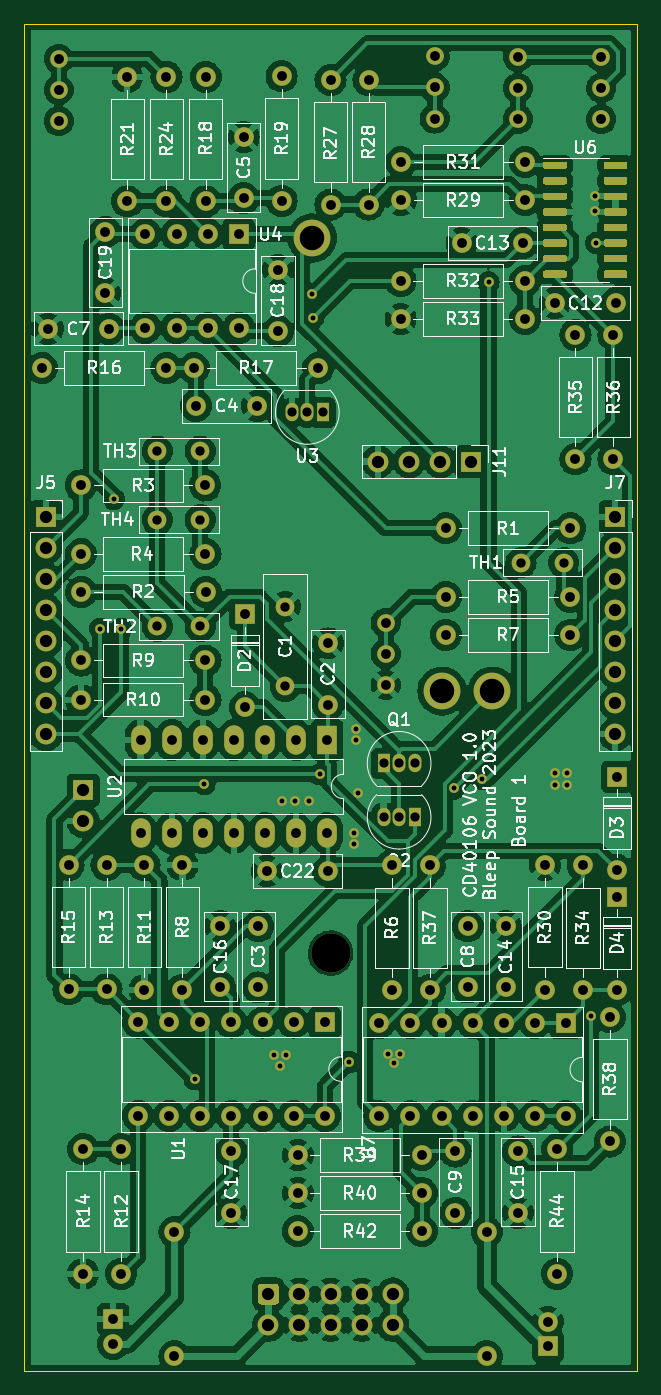
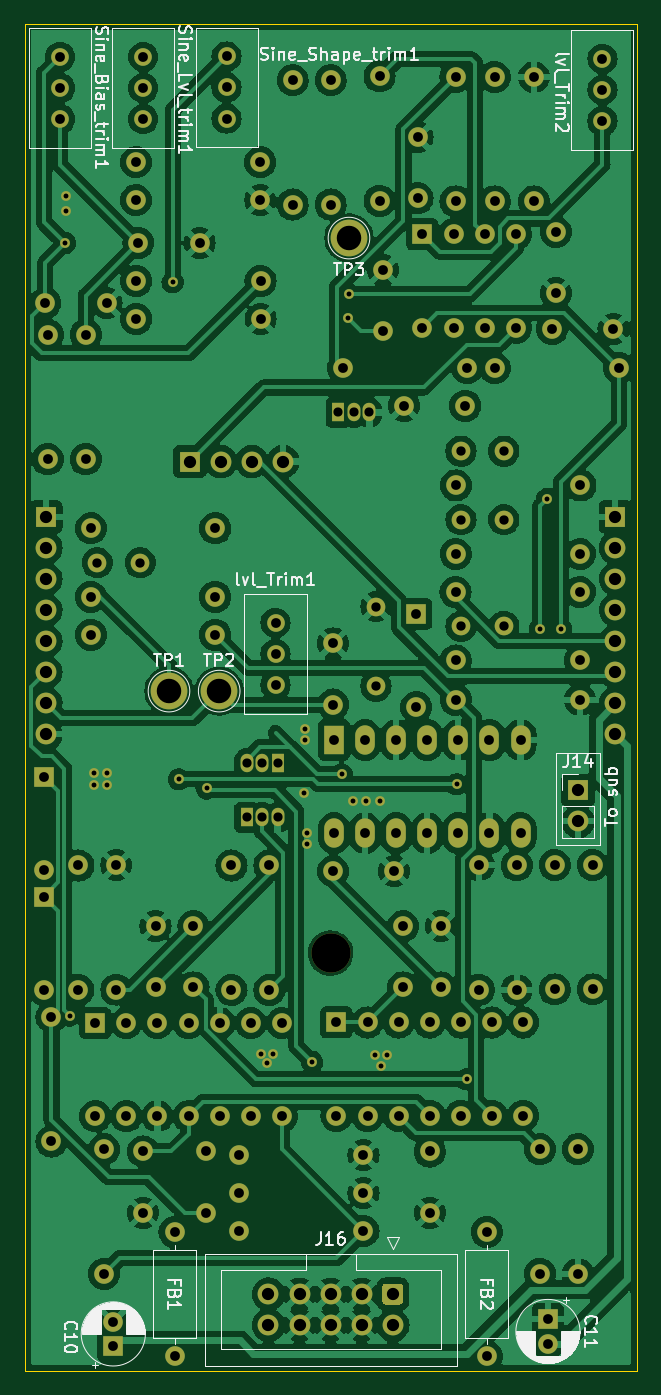
Circuit board: 10 layer files. Board 50.0 x 110.0 mm.
- bottom_copper: CD40106_VCO-B_Cu.gbl (329052 bytes)
- bottom_mask: CD40106_VCO-B_Mask.gbs (8578 bytes)
- paste: CD40106_VCO-B_Paste.gbp (530 bytes)
- bottom_silk: CD40106_VCO-B_Silkscreen.gbo (59157 bytes)
- outline: CD40106_VCO-Edge_Cuts.gm1 (766 bytes)
- top_copper: CD40106_VCO-F_Cu.gtl (355792 bytes)
- top_mask: CD40106_VCO-F_Mask.gts (13914 bytes)
- top_silk: CD40106_VCO-F_Silkscreen.gto (151428 bytes)
- drill: CD40106_VCO-NPTH.drl (389 bytes)
- drill: CD40106_VCO-PTH.drl (4387 bytes)

=== bottom_copper: CD40106_VCO-B_Cu.gbl (329052 bytes, source omitted) ===
=== bottom_mask: CD40106_VCO-B_Mask.gbs (8578 bytes, source omitted) ===
=== paste: CD40106_VCO-B_Paste.gbp ===
G04 #@! TF.GenerationSoftware,KiCad,Pcbnew,7.0.7-7.0.7~ubuntu22.04.1*
G04 #@! TF.CreationDate,2023-12-10T22:01:21+01:00*
G04 #@! TF.ProjectId,CD40106_VCO,43443430-3130-4365-9f56-434f2e6b6963,rev?*
G04 #@! TF.SameCoordinates,Original*
G04 #@! TF.FileFunction,Paste,Bot*
G04 #@! TF.FilePolarity,Positive*
%FSLAX46Y46*%
G04 Gerber Fmt 4.6, Leading zero omitted, Abs format (unit mm)*
G04 Created by KiCad (PCBNEW 7.0.7-7.0.7~ubuntu22.04.1) date 2023-12-10 22:01:21*
%MOMM*%
%LPD*%
G01*
G04 APERTURE LIST*
G04 APERTURE END LIST*
M02*

=== bottom_silk: CD40106_VCO-B_Silkscreen.gbo (59157 bytes, source omitted) ===
=== outline: CD40106_VCO-Edge_Cuts.gm1 ===
G04 #@! TF.GenerationSoftware,KiCad,Pcbnew,7.0.7-7.0.7~ubuntu22.04.1*
G04 #@! TF.CreationDate,2023-12-10T22:01:21+01:00*
G04 #@! TF.ProjectId,CD40106_VCO,43443430-3130-4365-9f56-434f2e6b6963,rev?*
G04 #@! TF.SameCoordinates,Original*
G04 #@! TF.FileFunction,Profile,NP*
%FSLAX46Y46*%
G04 Gerber Fmt 4.6, Leading zero omitted, Abs format (unit mm)*
G04 Created by KiCad (PCBNEW 7.0.7-7.0.7~ubuntu22.04.1) date 2023-12-10 22:01:21*
%MOMM*%
%LPD*%
G01*
G04 APERTURE LIST*
G04 #@! TA.AperFunction,Profile*
%ADD10C,0.050000*%
G04 #@! TD*
G04 APERTURE END LIST*
D10*
X54500000Y-36500000D02*
X104500000Y-36500000D01*
X54500000Y-36500000D02*
X54500000Y-146500000D01*
X54500000Y-146500000D02*
X104500000Y-146500000D01*
X104500000Y-36500000D02*
X104500000Y-146500000D01*
M02*

=== top_copper: CD40106_VCO-F_Cu.gtl (355792 bytes, source omitted) ===
=== top_mask: CD40106_VCO-F_Mask.gts (13914 bytes, source omitted) ===
=== top_silk: CD40106_VCO-F_Silkscreen.gto (151428 bytes, source omitted) ===
=== drill: CD40106_VCO-NPTH.drl ===
M48
; DRILL file {KiCad 7.0.7-7.0.7~ubuntu22.04.1} date Sun Dec 10 22:01:21 2023
; FORMAT={-:-/ absolute / metric / decimal}
; #@! TF.CreationDate,2023-12-10T22:01:21+01:00
; #@! TF.GenerationSoftware,Kicad,Pcbnew,7.0.7-7.0.7~ubuntu22.04.1
; #@! TF.FileFunction,NonPlated,1,2,NPTH
FMAT,2
METRIC
; #@! TA.AperFunction,NonPlated,NPTH,ComponentDrill
T1C3.200
%
G90
G05
T1
X79.5Y-112.4
T0
M30

=== drill: CD40106_VCO-PTH.drl ===
M48
; DRILL file {KiCad 7.0.7-7.0.7~ubuntu22.04.1} date Sun Dec 10 22:01:21 2023
; FORMAT={-:-/ absolute / metric / decimal}
; #@! TF.CreationDate,2023-12-10T22:01:21+01:00
; #@! TF.GenerationSoftware,Kicad,Pcbnew,7.0.7-7.0.7~ubuntu22.04.1
; #@! TF.FileFunction,Plated,1,2,PTH
FMAT,2
METRIC
; #@! TA.AperFunction,Plated,PTH,ViaDrill
T1C0.400
; #@! TA.AperFunction,Plated,PTH,ComponentDrill
T2C0.750
; #@! TA.AperFunction,Plated,PTH,ComponentDrill
T3C0.762
; #@! TA.AperFunction,Plated,PTH,ComponentDrill
T4C0.800
; #@! TA.AperFunction,Plated,PTH,ComponentDrill
T5C1.000
; #@! TA.AperFunction,Plated,PTH,ComponentDrill
T6C2.000
%
G90
G05
T1
X60.7Y-85.9
X61.8Y-75.3
X62.4Y-85.9
X68.4Y-122.7
X69.2Y-98.6
X74.9Y-120.7
X75.4Y-121.6
X75.5Y-100.0
X75.9Y-120.7
X76.6Y-100.0
X77.7Y-100.0
X78.0Y-58.6
X78.1Y-60.5
X78.6Y-97.8
X81.0Y-121.3
X81.4Y-102.6
X81.4Y-103.5
X81.6Y-94.1
X81.6Y-95.0
X81.7Y-99.3
X84.2Y-120.6
X84.7Y-121.4
X85.2Y-120.6
X89.6Y-98.95
X91.9Y-98.2
X92.4Y-57.6
X97.8Y-97.7
X97.8Y-98.7
X98.8Y-97.7
X98.8Y-98.7
X100.8Y-117.5
X101.1Y-50.6
X101.1Y-51.8
X101.2Y-54.4
T2
X76.33Y-68.24
X77.6Y-68.24
X78.87Y-68.24
X83.83Y-96.9
X83.83Y-101.3
X85.1Y-96.9
X85.1Y-101.3
X86.37Y-96.9
X86.37Y-101.3
T3
X65.35Y-71.4
X65.35Y-77.0
X65.35Y-85.7
X68.85Y-71.4
X68.85Y-77.0
X68.85Y-85.7
X75.8Y-84.1
X75.8Y-90.6
X95.05Y-80.5
X98.55Y-80.5
T4
X55.94Y-64.6
X56.4Y-61.4
X57.3Y-39.36
X57.3Y-41.9
X57.3Y-44.44
X58.1Y-105.2
X58.1Y-115.36
X59.1Y-74.2
X59.12Y-79.8
X59.12Y-88.5
X59.12Y-91.7
X59.14Y-82.9
X59.3Y-128.42
X59.3Y-138.58
X61.1Y-53.5
X61.1Y-58.5
X61.2Y-105.2
X61.2Y-115.36
X61.4Y-61.4
X61.75Y-142.3
X61.75Y-144.3
X62.4Y-128.42
X62.4Y-138.58
X62.9Y-40.84
X62.9Y-51.0
X63.785Y-118.06
X63.785Y-125.68
X63.985Y-94.975
X63.985Y-102.595
X64.3Y-105.22
X64.3Y-115.38
X64.38Y-53.7
X64.38Y-61.32
X66.1Y-40.84
X66.1Y-51.0
X66.1Y-64.6
X66.325Y-118.06
X66.325Y-125.68
X66.525Y-94.975
X66.525Y-102.595
X66.75Y-135.17
X66.75Y-145.33
X66.92Y-53.7
X66.92Y-61.32
X67.4Y-105.22
X67.4Y-115.38
X68.34Y-64.6
X68.5Y-67.7
X68.865Y-118.06
X68.865Y-125.68
X69.065Y-94.975
X69.065Y-102.595
X69.26Y-74.2
X69.28Y-79.8
X69.28Y-88.5
X69.28Y-91.7
X69.3Y-40.84
X69.3Y-51.0
X69.3Y-82.9
X69.46Y-53.7
X69.46Y-61.32
X70.5Y-110.2
X70.5Y-115.2
X71.4Y-128.6
X71.4Y-133.6
X71.405Y-118.06
X71.405Y-125.68
X71.605Y-94.975
X71.605Y-102.595
X72.0Y-53.7
X72.0Y-61.32
X72.4Y-45.75
X72.4Y-50.75
X72.5Y-84.69
X72.5Y-92.31
X73.5Y-67.7
X73.6Y-110.2
X73.6Y-115.2
X73.945Y-118.06
X73.945Y-125.68
X74.145Y-94.975
X74.145Y-102.595
X74.3Y-105.7
X75.2Y-56.6
X75.2Y-61.6
X75.5Y-40.79
X75.5Y-50.95
X76.485Y-118.06
X76.485Y-125.68
X76.685Y-94.975
X76.685Y-102.595
X76.82Y-128.9
X76.82Y-132.0
X76.82Y-135.1
X78.5Y-64.6
X79.025Y-118.06
X79.025Y-125.68
X79.225Y-94.975
X79.225Y-102.595
X79.3Y-87.1
X79.3Y-92.1
X79.3Y-105.7
X79.5Y-41.1
X79.5Y-51.26
X82.6Y-41.1
X82.6Y-51.26
X83.485Y-118.1
X83.485Y-125.72
X84.0Y-85.42
X84.0Y-87.96
X84.0Y-90.5
X84.5Y-105.24
X84.5Y-115.4
X85.22Y-57.5
X85.22Y-60.6
X85.24Y-47.8
X85.24Y-50.9
X86.025Y-118.1
X86.025Y-125.72
X86.98Y-128.9
X86.98Y-132.0
X86.98Y-135.1
X87.6Y-105.24
X87.6Y-115.4
X88.0Y-39.16
X88.0Y-41.7
X88.0Y-44.24
X88.565Y-118.1
X88.565Y-125.72
X88.92Y-77.7
X88.92Y-83.3
X88.92Y-86.4
X89.7Y-128.6
X89.7Y-133.6
X90.2Y-54.4
X90.7Y-110.2
X90.7Y-115.2
X91.105Y-118.1
X91.105Y-125.72
X92.25Y-135.17
X92.25Y-145.33
X93.645Y-118.1
X93.645Y-125.72
X93.8Y-110.2
X93.8Y-115.2
X94.8Y-39.2
X94.8Y-41.74
X94.8Y-44.28
X94.8Y-128.6
X94.8Y-133.6
X95.2Y-54.4
X95.38Y-57.5
X95.38Y-60.6
X95.4Y-47.8
X95.4Y-50.9
X96.185Y-118.1
X96.185Y-125.72
X97.0Y-105.22
X97.0Y-115.38
X97.25Y-142.5
X97.25Y-144.5
X97.8Y-59.3
X98.0Y-128.42
X98.0Y-138.58
X98.725Y-118.1
X98.725Y-125.72
X99.08Y-77.7
X99.08Y-83.3
X99.08Y-86.4
X99.5Y-61.9
X99.5Y-72.06
X100.1Y-105.24
X100.1Y-115.4
X101.6Y-39.2
X101.6Y-41.74
X101.6Y-44.28
X102.3Y-117.62
X102.3Y-127.78
X102.6Y-61.9
X102.6Y-72.06
X102.8Y-59.3
X102.9Y-97.98
X102.9Y-105.6
X102.9Y-107.78
X102.9Y-115.4
T5
X56.25Y-76.75
X56.25Y-79.29
X56.25Y-81.83
X56.25Y-84.37
X56.25Y-86.91
X56.25Y-89.45
X56.25Y-91.99
X56.25Y-94.53
X59.3Y-99.1
X59.3Y-101.64
X74.42Y-140.25
X74.42Y-142.79
X76.96Y-140.25
X76.96Y-142.79
X79.5Y-140.25
X79.5Y-142.79
X82.04Y-140.25
X82.04Y-142.79
X83.38Y-72.25
X84.58Y-140.25
X84.58Y-142.79
X85.92Y-72.25
X88.46Y-72.25
X91.0Y-72.25
X102.75Y-76.75
X102.75Y-79.29
X102.75Y-81.83
X102.75Y-84.37
X102.75Y-86.91
X102.75Y-89.45
X102.75Y-91.99
X102.75Y-94.53
T6
X78.0Y-54.0
X88.6Y-91.0
X92.7Y-91.0
T0
M30
